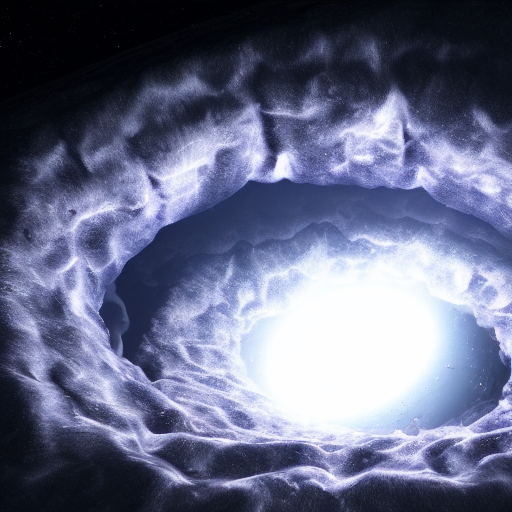
Generation parameters embedded in this image by AUTOMATIC1111 Stable Diffusion web UI or a fork of it (Forge, ...) (PNG 'parameters' text chunk):
a wormhole in the space, bright, 8k, ultrarealistic, photorealistic
Steps: 100, Sampler: Euler a, CFG scale: 7, Seed: 479044187, Size: 512x512, Model hash: e1441589a6, Model: v1-5-pruned